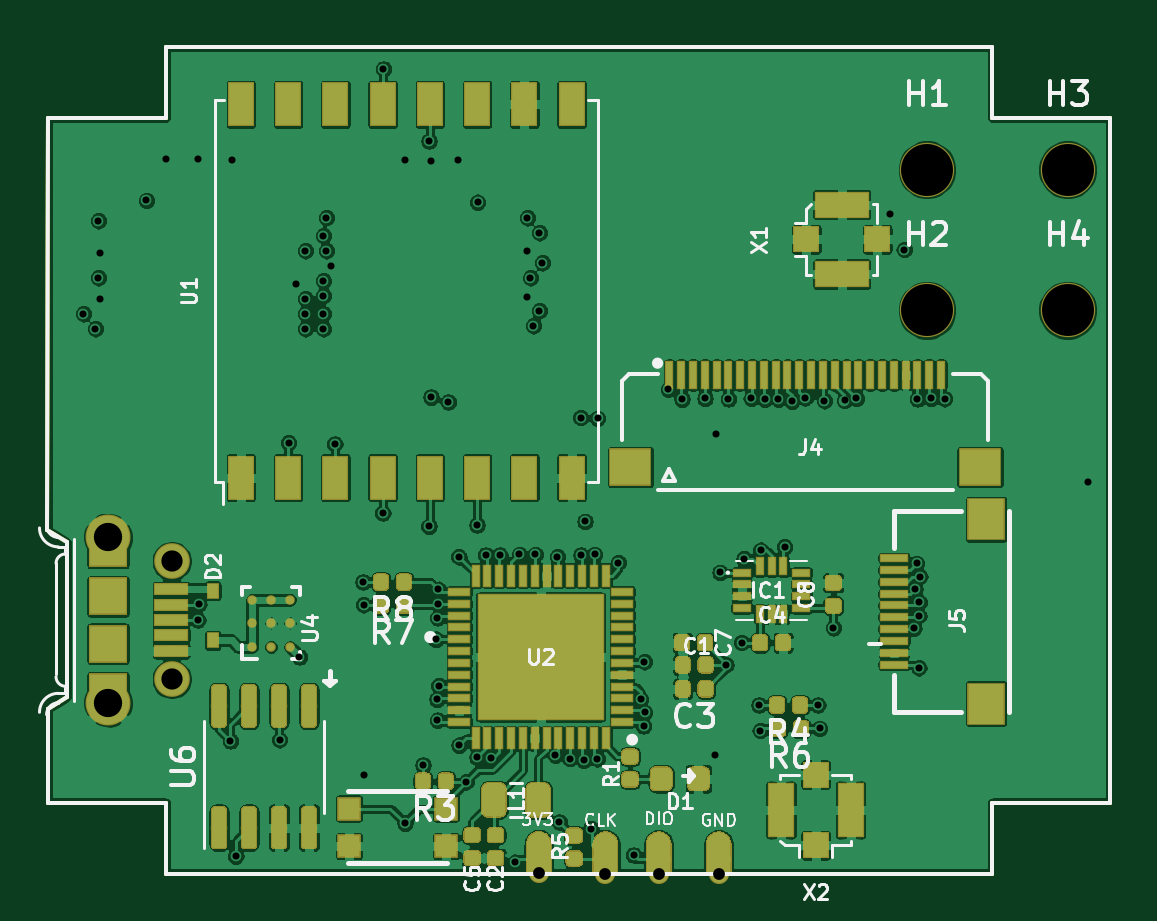
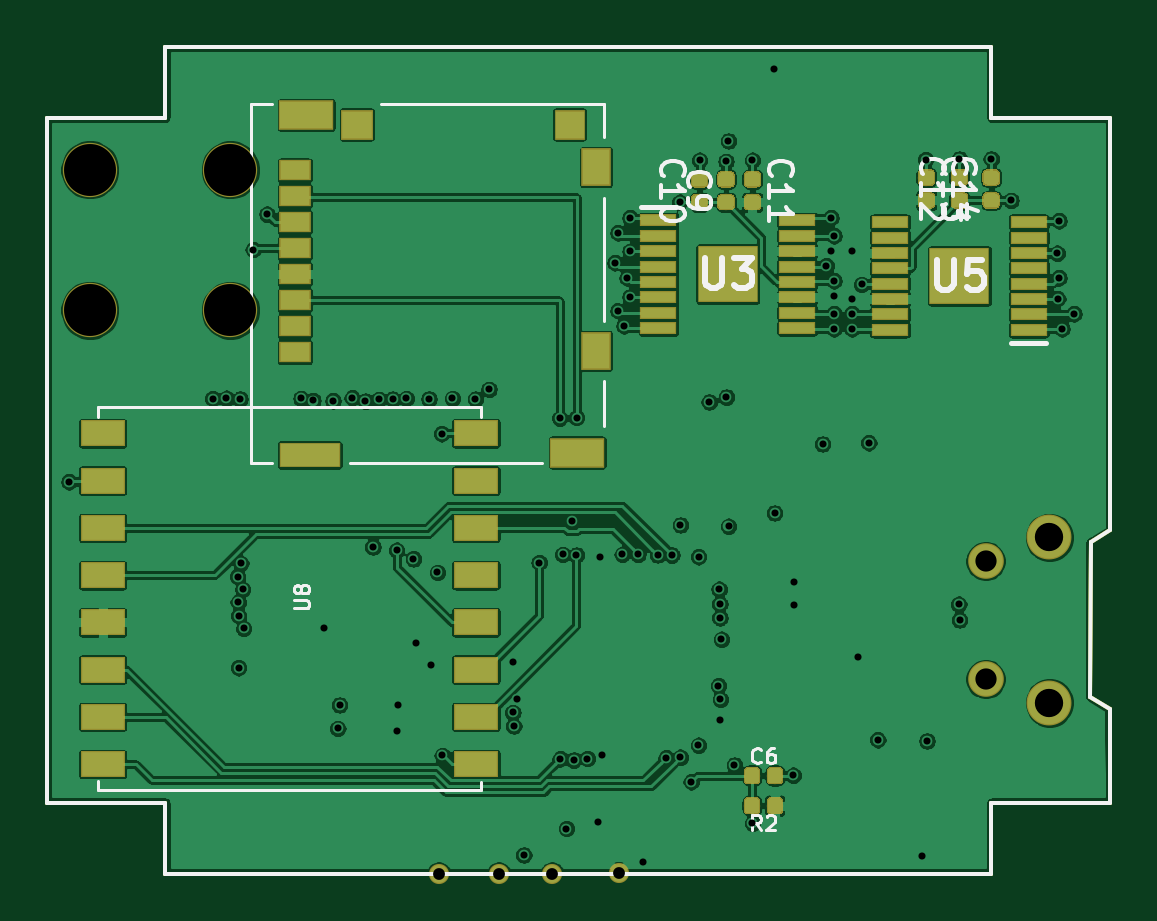
Circuit board: 11 layer files. Board 45.0 x 35.0 mm.
- bottom_mask: mainboard-B_Mask.gbs (31609 bytes)
- paste: mainboard-B_Paste.gbp (31202 bytes)
- bottom_silk: mainboard-B_SilkS.gbo (11082 bytes)
- bottom_copper: mainboard-Bottom.gbl (315734 bytes)
- outline: mainboard-Edge_Cuts.gm1 (1278 bytes)
- top_mask: mainboard-F_Mask.gts (87879 bytes)
- paste: mainboard-F_Paste.gtp (82527 bytes)
- top_silk: mainboard-F_SilkS.gto (26651 bytes)
- drill: mainboard-NPTH.drl (98 bytes)
- drill: mainboard-PTH.drl (1985 bytes)
- top_copper: mainboard-Top.gtl (483152 bytes)

=== bottom_mask: mainboard-B_Mask.gbs (31609 bytes, source omitted) ===
=== paste: mainboard-B_Paste.gbp (31202 bytes, source omitted) ===
=== bottom_silk: mainboard-B_SilkS.gbo (11082 bytes, source omitted) ===
=== bottom_copper: mainboard-Bottom.gbl (315734 bytes, source omitted) ===
=== outline: mainboard-Edge_Cuts.gm1 ===
G04 #@! TF.GenerationSoftware,KiCad,Pcbnew,(5.1.4)-1*
G04 #@! TF.CreationDate,2019-10-25T18:25:26-07:00*
G04 #@! TF.ProjectId,mainboard,6d61696e-626f-4617-9264-2e6b69636164,rev?*
G04 #@! TF.SameCoordinates,Original*
G04 #@! TF.FileFunction,Profile,NP*
%FSLAX46Y46*%
G04 Gerber Fmt 4.6, Leading zero omitted, Abs format (unit mm)*
G04 Created by KiCad (PCBNEW (5.1.4)-1) date 2019-10-25 18:25:26*
%MOMM*%
%LPD*%
G04 APERTURE LIST*
%ADD10C,0.150000*%
G04 APERTURE END LIST*
D10*
X116700300Y-106041600D02*
X116700300Y-109041600D01*
X116700300Y-74041600D02*
X116700300Y-77041600D01*
X121710300Y-106041600D02*
X116700300Y-106041600D01*
X121710300Y-77041600D02*
X116700300Y-77041600D01*
X81725100Y-77041600D02*
X81725100Y-74041600D01*
X76715100Y-106041600D02*
X76721300Y-102057200D01*
X81725100Y-106041600D02*
X76715100Y-106041600D01*
X81725100Y-77041600D02*
X76715100Y-77041600D01*
X77532900Y-95021400D02*
X76708000Y-94513400D01*
X121710300Y-106041600D02*
X121710300Y-77041600D01*
X77546200Y-101549200D02*
X76721300Y-102057200D01*
X81725100Y-106041600D02*
X81725100Y-109041600D01*
X77532900Y-95021400D02*
X77546200Y-101549200D01*
X81725100Y-109041600D02*
X116700300Y-109041600D01*
X116700300Y-74041600D02*
X81725100Y-74041600D01*
X76715100Y-77041600D02*
X76708000Y-94513400D01*
M02*

=== top_mask: mainboard-F_Mask.gts (87879 bytes, source omitted) ===
=== paste: mainboard-F_Paste.gtp (82527 bytes, source omitted) ===
=== top_silk: mainboard-F_SilkS.gto (26651 bytes, source omitted) ===
=== drill: mainboard-NPTH.drl ===
M48
INCH,TZ
T1C0.0866
%
G90
G05
T1
X47203Y-33543
X44860Y-33543
X47203Y-31200
X44860Y-31200
T0
M30

=== drill: mainboard-PTH.drl ===
M48
INCH,TZ
T1C0.0118
T2C0.0197
T3C0.0354
T4C0.0472
%
G90
G05
T1
X30800Y-33600
X31000Y-33850
X31050Y-32050
X31050Y-33000
X31070Y-33350
X31080Y-32590
X31850Y-31710
X32180Y-31020
X32707Y-38704
X32710Y-31020
X32721Y-38441
X33250Y-40720
X33270Y-31030
X33340Y-42640
X34070Y-40700
X34220Y-35750
X34340Y-33110
X34400Y-39320
X34500Y-32550
X34500Y-33350
X34500Y-33600
X34500Y-33850
X34800Y-32300
X34800Y-33050
X34800Y-33300
X34800Y-33600
X34800Y-33850
X34850Y-32000
X34850Y-32550
X34930Y-32800
X34990Y-35770
X35460Y-38070
X35470Y-38450
X35480Y-41290
X35790Y-36920
X35800Y-29520
X36160Y-31040
X36160Y-42090
X36460Y-41120
X36558Y-37140
X36560Y-30720
X36593Y-34989
X36600Y-31060
X36675Y-39025
X36693Y-40025
X36700Y-40373
X36701Y-38667
X36702Y-38435
X36714Y-38192
X36725Y-39800
X36880Y-35070
X37040Y-31040
X37057Y-37650
X37060Y-40790
X37180Y-41400
X37360Y-37120
X37361Y-40991
X37370Y-31740
X37503Y-37622
X37597Y-40996
X37740Y-37620
X37990Y-42740
X38067Y-37610
X38200Y-32000
X38200Y-32560
X38200Y-33320
X38250Y-33000
X38300Y-33800
X38330Y-37610
X38400Y-32250
X38400Y-33550
X38450Y-32750
X38666Y-40956
X38700Y-37650
X38730Y-42070
X38911Y-41014
X39090Y-35330
X39093Y-37621
X39137Y-41040
X39160Y-37061
X39260Y-42180
X39320Y-37610
X39363Y-41016
X39370Y-35340
X39714Y-37746
X39970Y-42620
X40088Y-40026
X40137Y-40470
X40150Y-39400
X40153Y-40243
X40550Y-34859
X40777Y-35022
X41160Y-35010
X41330Y-40960
X41340Y-35600
X41410Y-37910
X41510Y-39450
X41550Y-35020
X41770Y-39080
X41810Y-37685
X41930Y-35010
X42060Y-40120
X42080Y-40547
X42089Y-37540
X42157Y-35023
X42384Y-35026
X42485Y-37485
X42609Y-35055
X42830Y-35001
X43040Y-40120
X43070Y-40510
X43150Y-35050
X43300Y-38834
X43485Y-35045
X43682Y-35010
X44250Y-31940
X44480Y-32530
X44639Y-38844
X44655Y-38191
X44687Y-37759
X44700Y-35020
X44723Y-39499
X44724Y-38633
X44728Y-38406
X44740Y-37980
X44927Y-35007
X45154Y-35015
X47550Y-36400
T2
X38390Y-42926
X41387Y-42931
X39500Y-42931
X40387Y-42931
T3
X32273Y-37721
X32273Y-39689
T4
X31210Y-37327
X31210Y-40083
T0
M30

=== top_copper: mainboard-Top.gtl (483152 bytes, source omitted) ===
